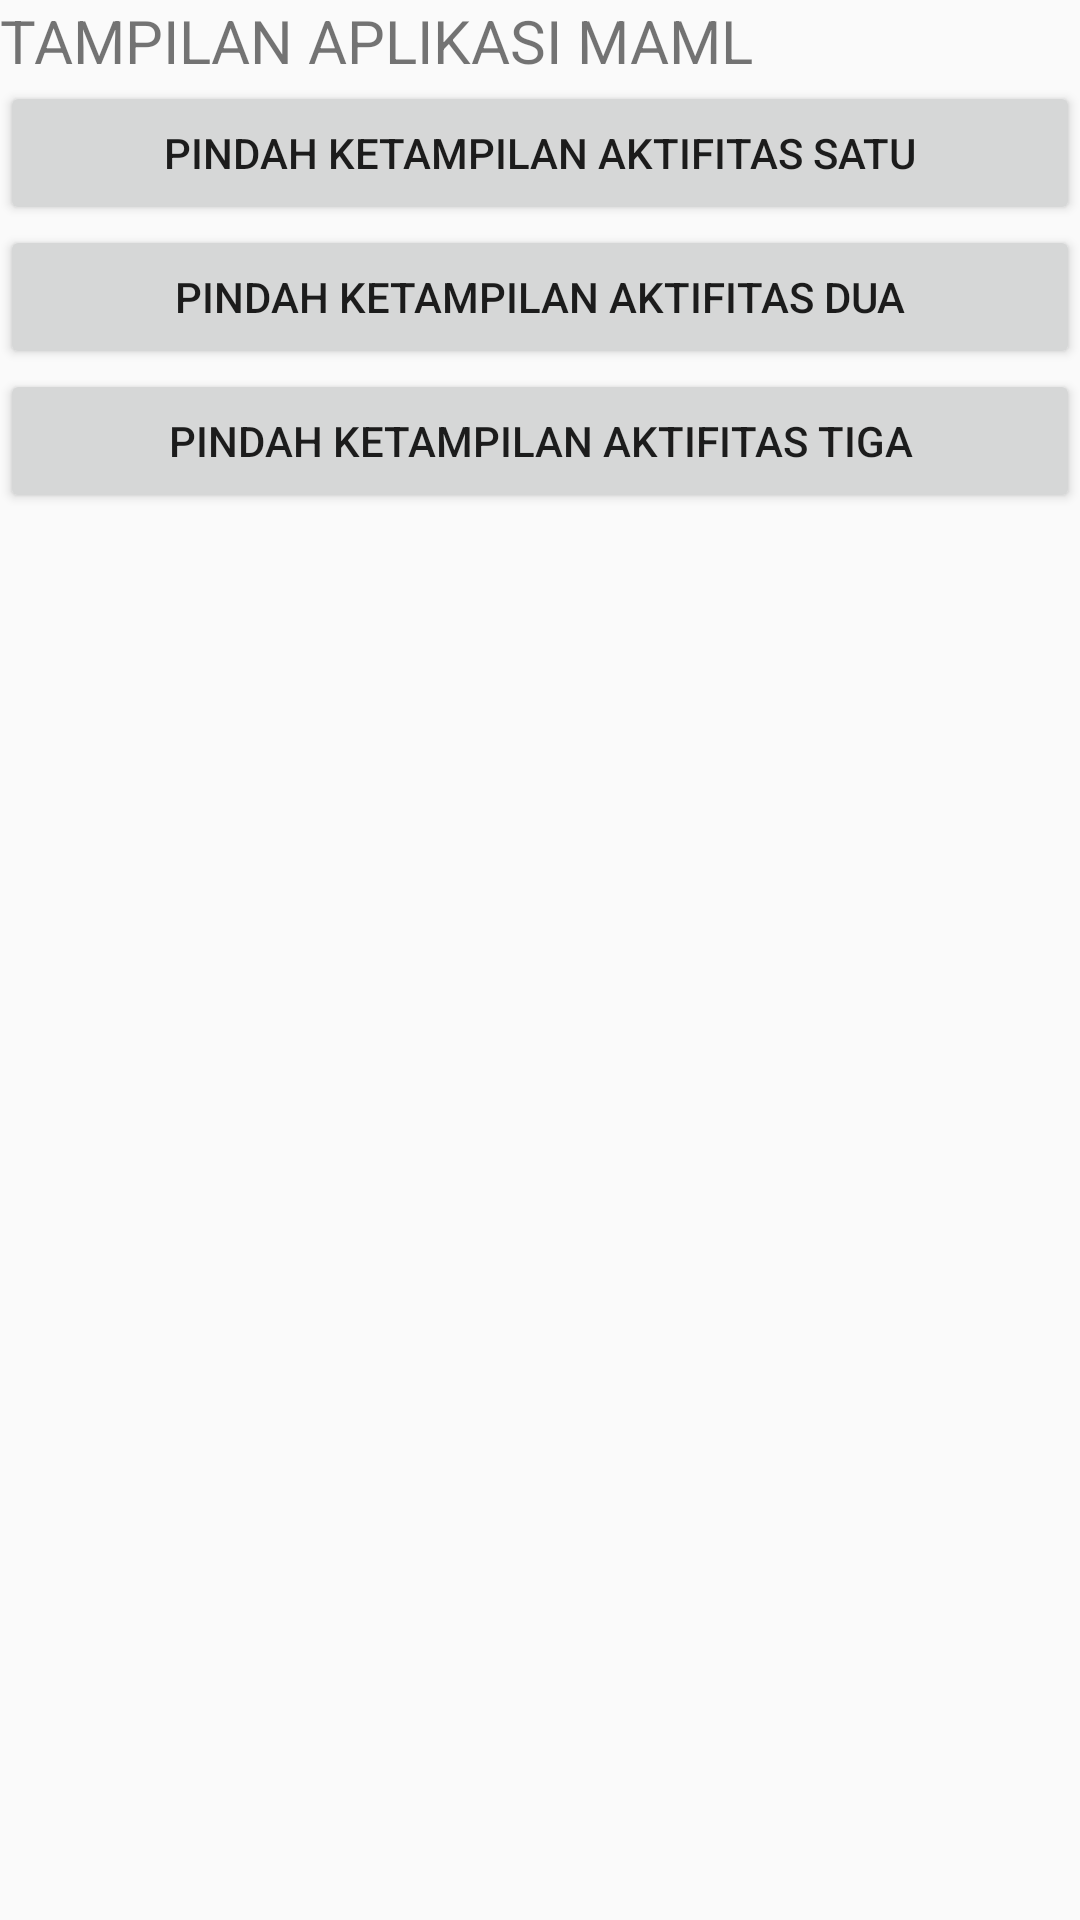

The Android layout XML behind this screen, and the referenced resources:
<!-- AndroidManifest.xml: application theme Theme.MAML -->
<!-- res/layout/activity_main.xml -->
<?xml version="1.0" encoding="utf-8"?>
<LinearLayout xmlns:android="http://schemas.android.com/apk/res/android"
    xmlns:app="http://schemas.android.com/apk/res-auto"
    xmlns:tools="http://schemas.android.com/tools"
    android:layout_width="match_parent"
    android:layout_height="match_parent"
    android:orientation="vertical"
    tools:context=".MainActivity" >

    <TextView
        android:id="@+id/textView2"
        android:layout_width="match_parent"
        android:layout_height="wrap_content"
        android:text="TAMPILAN APLIKASI MAML"
        android:textSize="20sp" />

    <Button
        android:id="@+id/button"
        android:layout_width="match_parent"
        android:layout_height="wrap_content"
        android:text="PINDAH KETAMPILAN AKTIFITAS SATU" />

    <Button
        android:id="@+id/button2"
        android:layout_width="match_parent"
        android:layout_height="wrap_content"
        android:text="PINDAH KETAMPILAN AKTIFITAS DUA" />

    <Button
        android:id="@+id/button3"
        android:layout_width="match_parent"
        android:layout_height="wrap_content"
        android:text="PINDAH KETAMPILAN AKTIFITAS TIGA" />
</LinearLayout>
<!-- resources referenced by this layout -->
<resources>
  <style name="Theme.MAML" parent="Theme.AppCompat.Light.DarkActionBar">
          
          <item name="colorPrimary">@color/purple_500</item>
          <item name="colorPrimaryDark">@color/purple_700</item>
          <item name="colorAccent">@color/teal_200</item>
          
      </style>
  <!-- not gathered from this repository: default colours our renderer supplied (Android Studio template values) -->
  <color name="purple_500">#FF6200EE</color>
  <color name="purple_700">#FF3700B3</color>
  <color name="teal_200">#FF03DAC5</color>
</resources>
